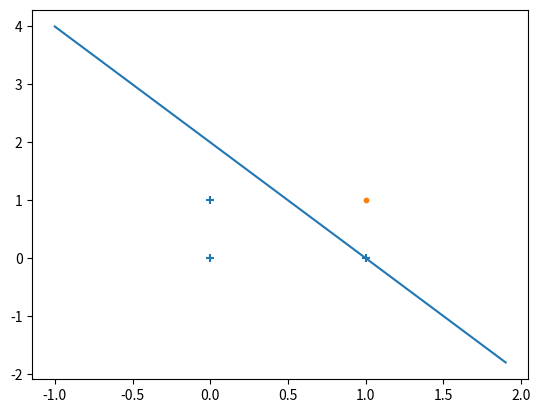

Here is the Python script that generated this plot:
import matplotlib.pyplot as plt
from numpy import *

threshold = 0
learning_rate = 0.1
weights = [0, 0, 0]
training_set = [((1, 0, 0), 1), ((1, 0, 1), 1), ((1, 1, 0), 1), ((1, 1, 1), 0)]


def dot_product(values, weights):
    return sum(value * weight for value, weight in zip(values, weights));

if __name__ == '__main__':
    while True:
        print("-" * 60)
        error_count = 0
        for input_vector, desired_output in training_set:
            print(weights)
            result = dot_product(input_vector, weights) > threshold
            error = desired_output - result
            if error != 0:
                error_count += 1
                for index, value in enumerate(input_vector):
                    weights[index] += learning_rate * error * value
        if error_count == 0:
            break
    xcord1 = [];
    ycord1 = []
    xcord2 = [];
    ycord2 = []
    for input_vector, desired_output in training_set:
        if desired_output == 1:
            xcord1.append(input_vector[1])
            ycord1.append(input_vector[2])
        else:
            xcord2.append(input_vector[1])
            ycord2.append(input_vector[2])
    fig = plt.figure();
    ax = fig.add_subplot(111)
    ax.scatter(xcord1, ycord1, s=30, marker='+')
    ax.scatter(xcord2, ycord2, s=10)
    x = arange(-1, 2, 0.1);
    y = (-weights[0] - weights[1] * x) / weights[2];
    ax.plot(x, y);
    plt.show();